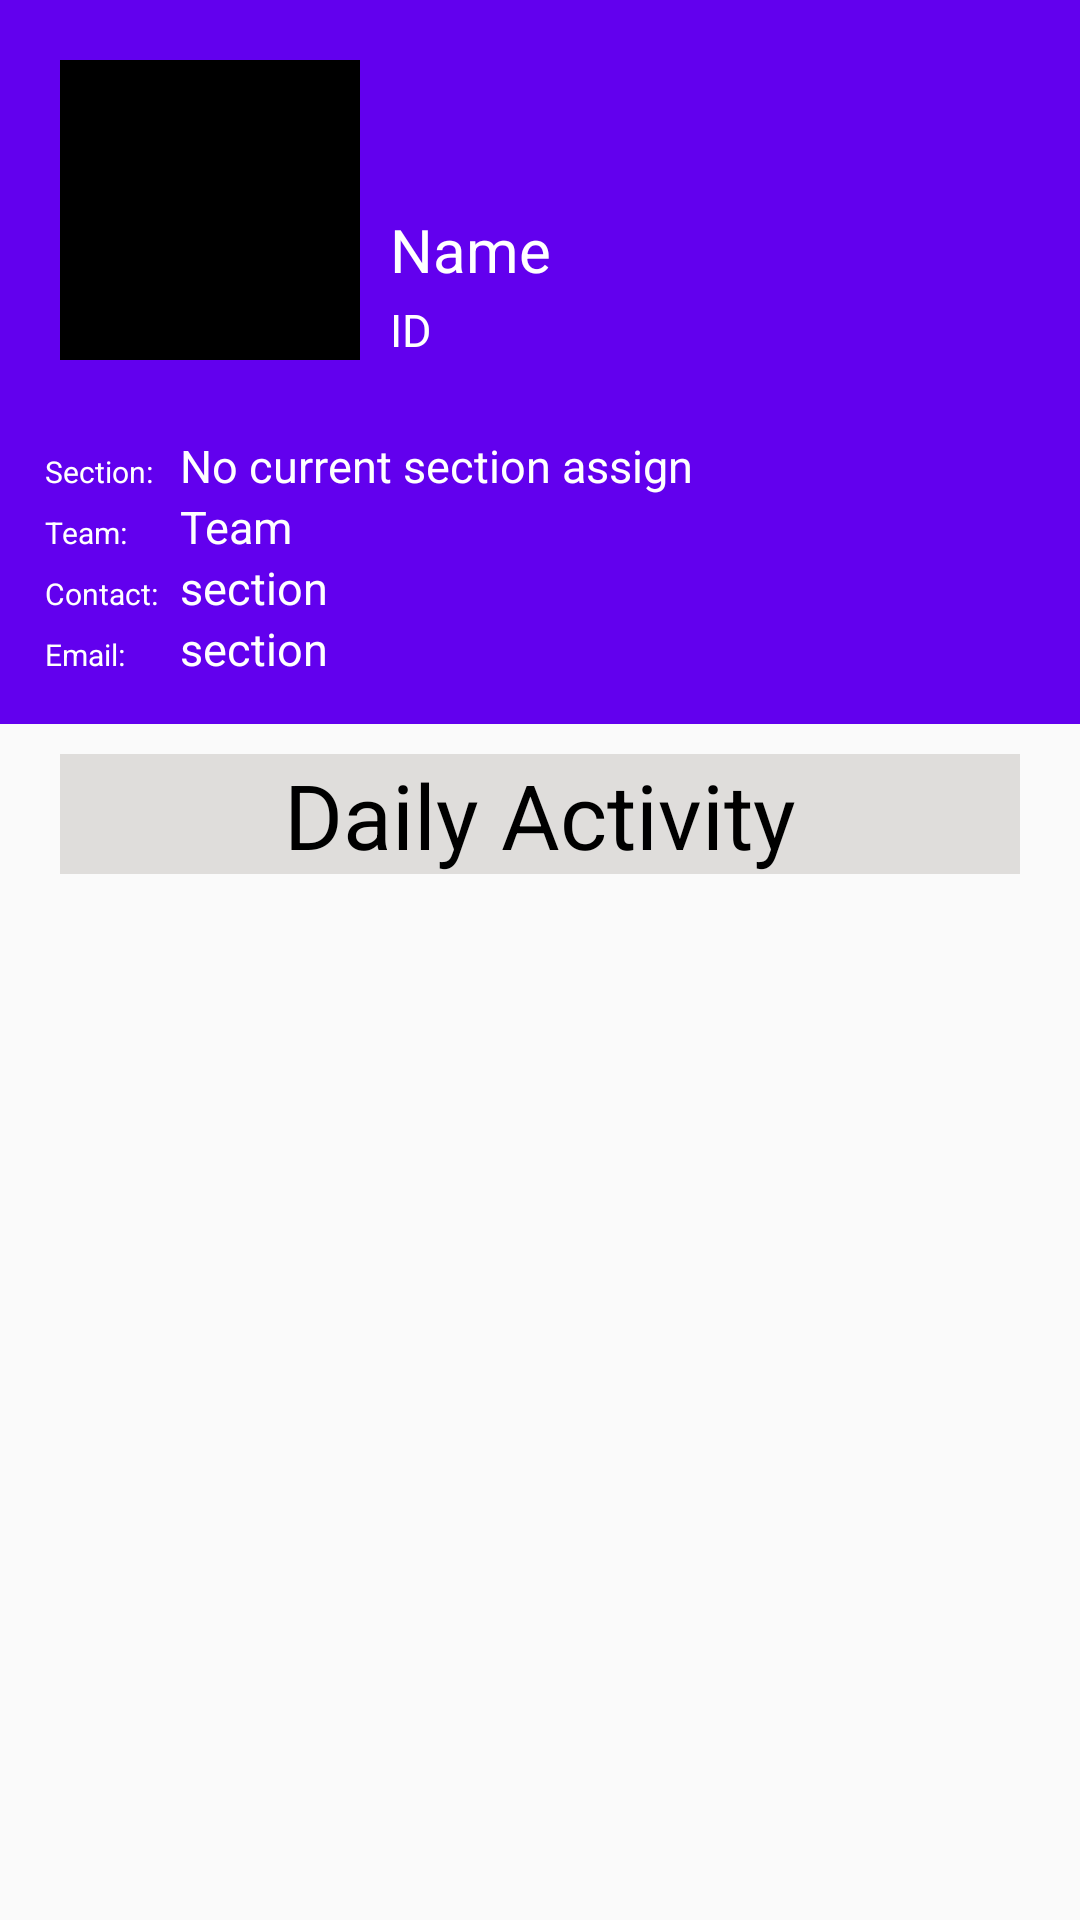

Android layout source for this screen:
<!-- AndroidManifest.xml: application theme AppTheme -->
<!-- res/layout/prof_home.xml -->
<?xml version="1.0" encoding="utf-8"?>
<LinearLayout xmlns:android="http://schemas.android.com/apk/res/android"
    xmlns:app="http://schemas.android.com/apk/res-auto"
    xmlns:tools="http://schemas.android.com/tools"
    android:id="@+id/constraintLayout"
    android:layout_width="match_parent"
    android:layout_height="match_parent"
    android:orientation="vertical"

    tools:context=".MainPage$PlaceholderFragment"
    >

    <LinearLayout
        android:layout_width="match_parent"
        android:layout_height="wrap_content"
        android:orientation="horizontal"
        android:padding="10dp"
        android:background="@color/colorPrimary"
        android:paddingBottom="5dp">
        <ImageView
            android:layout_width="100dp"
            android:layout_height="100dp"
            android:layout_marginLeft="10dp"
            android:layout_marginTop="10dp"
            android:background="#000"
            android:layout_marginRight="10dp"/>

        <LinearLayout
            android:layout_width="match_parent"
            android:layout_height="wrap_content"
            android:orientation="vertical"
            android:layout_gravity="bottom">
            <TextView
                android:layout_width="wrap_content"
                android:layout_height="wrap_content"
                android:textSize="20dp"
                android:id="@+id/name"
                android:textColor="#fff"
                android:text="Name"
                android:layout_marginBottom="3dp"/>
            <TextView
                android:layout_width="wrap_content"
                android:layout_height="wrap_content"
                android:textSize="15dp"
                android:text="ID"
                android:textColor="#fff"
                android:id="@+id/id"/>
        </LinearLayout>


    </LinearLayout>



    <LinearLayout
        android:layout_width="match_parent"
        android:layout_height="wrap_content"
        android:orientation="vertical"
        android:layout_gravity="bottom"
        android:padding="15dp"
        android:background="@color/colorPrimary"
        android:layout_marginBottom="10dp">

            <LinearLayout
                android:layout_width="match_parent"
                android:layout_height="wrap_content"
                android:orientation="horizontal"
                android:layout_marginRight="20dp">
                <TextView
                    android:layout_width="45dp"
                    android:layout_height="wrap_content"
                    android:textSize="10dp"
                    android:textColor="#fff"
                    android:text="Section: "
                    android:layout_marginBottom="3dp"/>
                <TextView
                    android:layout_width="wrap_content"
                    android:layout_height="wrap_content"
                    android:textSize="15dp"
                    android:textColor="#fff"
                    android:text="No current section assign"
                    android:id="@+id/section"
                    />
            </LinearLayout>
            <LinearLayout
                android:layout_width="match_parent"
                android:layout_height="wrap_content"
                android:orientation="horizontal">
                <TextView
                    android:layout_width="45dp"
                    android:layout_height="wrap_content"
                    android:textSize="10dp"
                    android:textColor="#fff"
                    android:text="Team: "
                    android:layout_marginBottom="3dp"/>
                <TextView
                    android:layout_width="wrap_content"
                    android:layout_height="wrap_content"
                    android:textSize="15dp"
                    android:textColor="#fff"
                    android:text="Team"
                    android:id="@+id/team"
                    />
            </LinearLayout>


        <LinearLayout
            android:layout_width="match_parent"
            android:layout_height="wrap_content"
            android:orientation="horizontal"
            >
            <TextView
                android:layout_width="45dp"
                android:layout_height="wrap_content"
                android:textSize="10dp"
                android:textColor="#fff"
                android:text="Contact: "
                android:layout_marginBottom="3dp"/>
            <TextView
                android:layout_width="wrap_content"
                android:layout_height="wrap_content"
                android:textSize="15dp"
                android:textColor="#fff"
                android:text="section"
                android:id="@+id/contact"
                />
        </LinearLayout>
        <LinearLayout
            android:layout_width="match_parent"
            android:layout_height="wrap_content"
            android:orientation="horizontal"
            >
            <TextView
                android:layout_width="45dp"
                android:layout_height="wrap_content"
                android:textSize="10dp"
                android:text="Email: "
                android:textColor="#fff"
                android:layout_marginBottom="3dp"/>
            <TextView
                android:layout_width="wrap_content"
                android:layout_height="wrap_content"
                android:textSize="15dp"
                android:text="section"
                android:textColor="#fff"
                android:id="@+id/email" />
        </LinearLayout>

    </LinearLayout>

    <TextView
        android:layout_width="match_parent"
        android:layout_height="40dp"
        android:text="Daily Activity"
        android:textSize="30dp"
        android:gravity="center"
        android:background="#2321"
        android:layout_marginLeft="20dp"
        android:layout_marginBottom="10dp"
        android:layout_marginRight="20dp"
        android:textColor="#000"/>

    <ListView
        android:id="@+id/exerciselist"
        android:layout_width="match_parent"
        android:layout_height="wrap_content"
        android:layout_marginBottom="64dp"
        android:background="#fff"
        android:clickable="true"
        android:divider="#E3ff"
        android:dividerHeight="1dp">

    </ListView>


</LinearLayout>
<!-- resources referenced by this layout -->
<resources>
  <style name="AppTheme" parent="Theme.AppCompat.Light.NoActionBar">
          
          <item name="colorPrimary">@color/colorPrimary</item>
          <item name="colorPrimaryDark">@color/colorPrimaryDark</item>
          <item name="colorAccent">@color/colorAccent</item>
      </style>
  <!-- not gathered from this repository: default colours our renderer supplied (Android Studio template values) -->
  <color name="colorPrimary">#FF6200EE</color>
  <color name="colorPrimaryDark">#FF3700B3</color>
  <color name="colorAccent">#FF03DAC5</color>
</resources>
